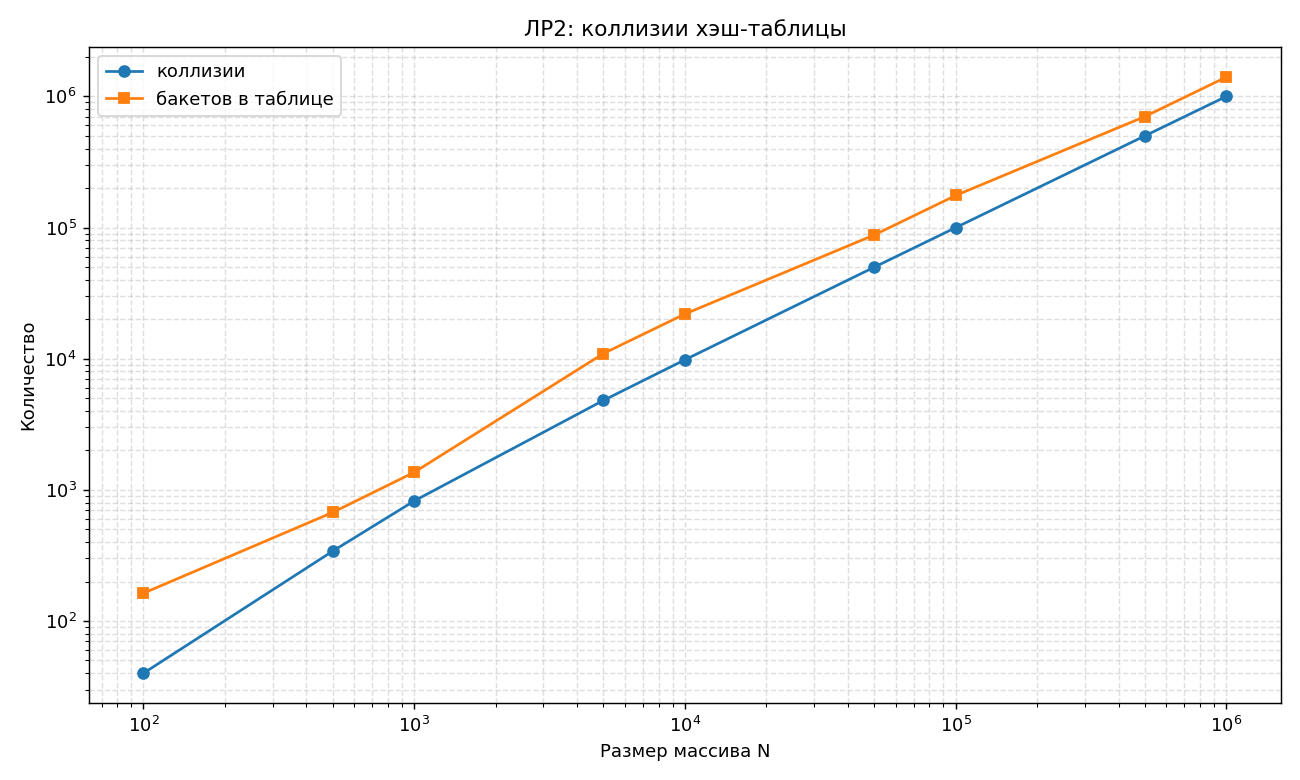

The file beside this chart, header and first rows:
n, bucket_count, collisions, load_factor
100, 163, 40, 0.6135
500, 673, 341, 0.7429
1000, 1361, 823, 0.7348
5000, 10949, 4808, 0.4567
10000, 21911, 9809, 0.4564
50000, 87719, 49808, 0.57
100000, 175447, 99808, 0.57
500000, 701819, 499808, 0.7124
1000000, 1403641, 999808, 0.7124
